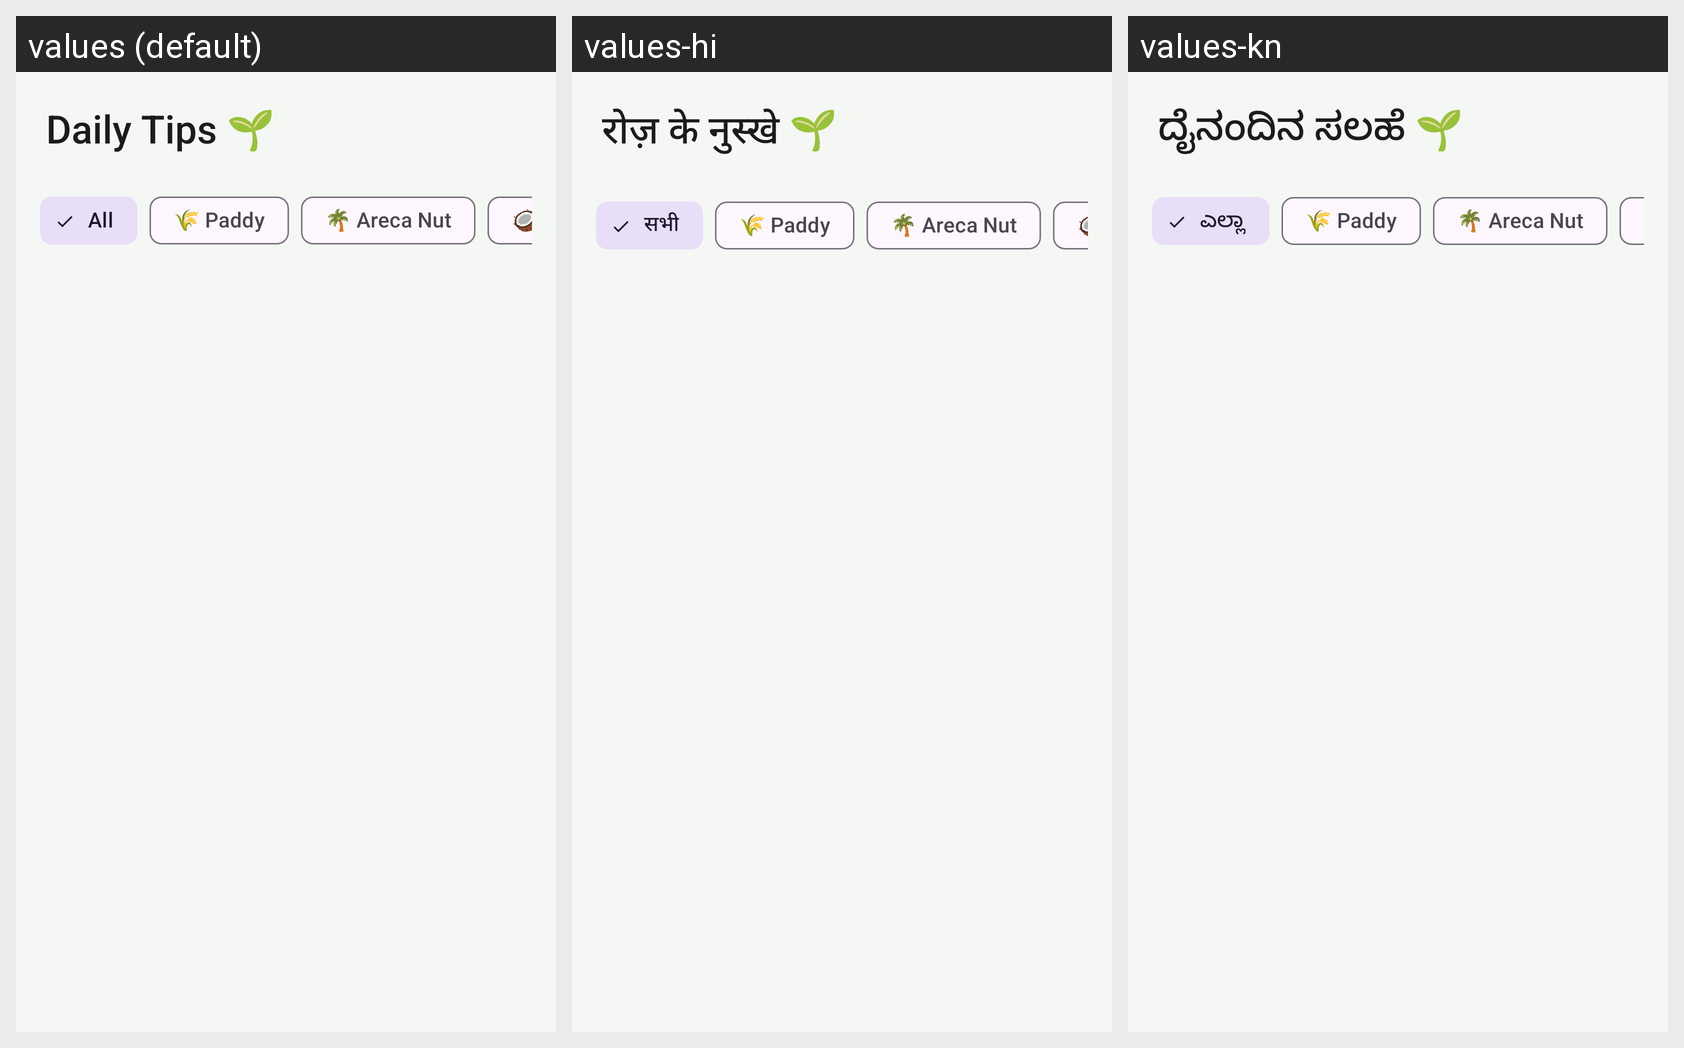

Strings drawn on this Android screen and how each of the app's shown locales translates them:
Android screen res/layout/fragment_home.xml rendered under 3 locales, left to right: values (default), values-hi, values-kn. Device: Nexus 5 (rendered at 1080×1920; each locale shown at half size, 540×960, under a caption strip naming it); theme Theme.RaithaVarta.
Strings drawn on this screen, with the default value and each locale's value (text and hints the layout hard-codes, and strings that could not be matched under every locale, appear in the picture but are not listed):

daily_tips
  values: Daily Tips 🌱
  values-hi: रोज़ के नुस्खे 🌱
  values-kn: ದೈನಂದಿನ ಸಲಹೆ 🌱

all
  values: All
  values-hi: सभी
  values-kn: ಎಲ್ಲಾ
